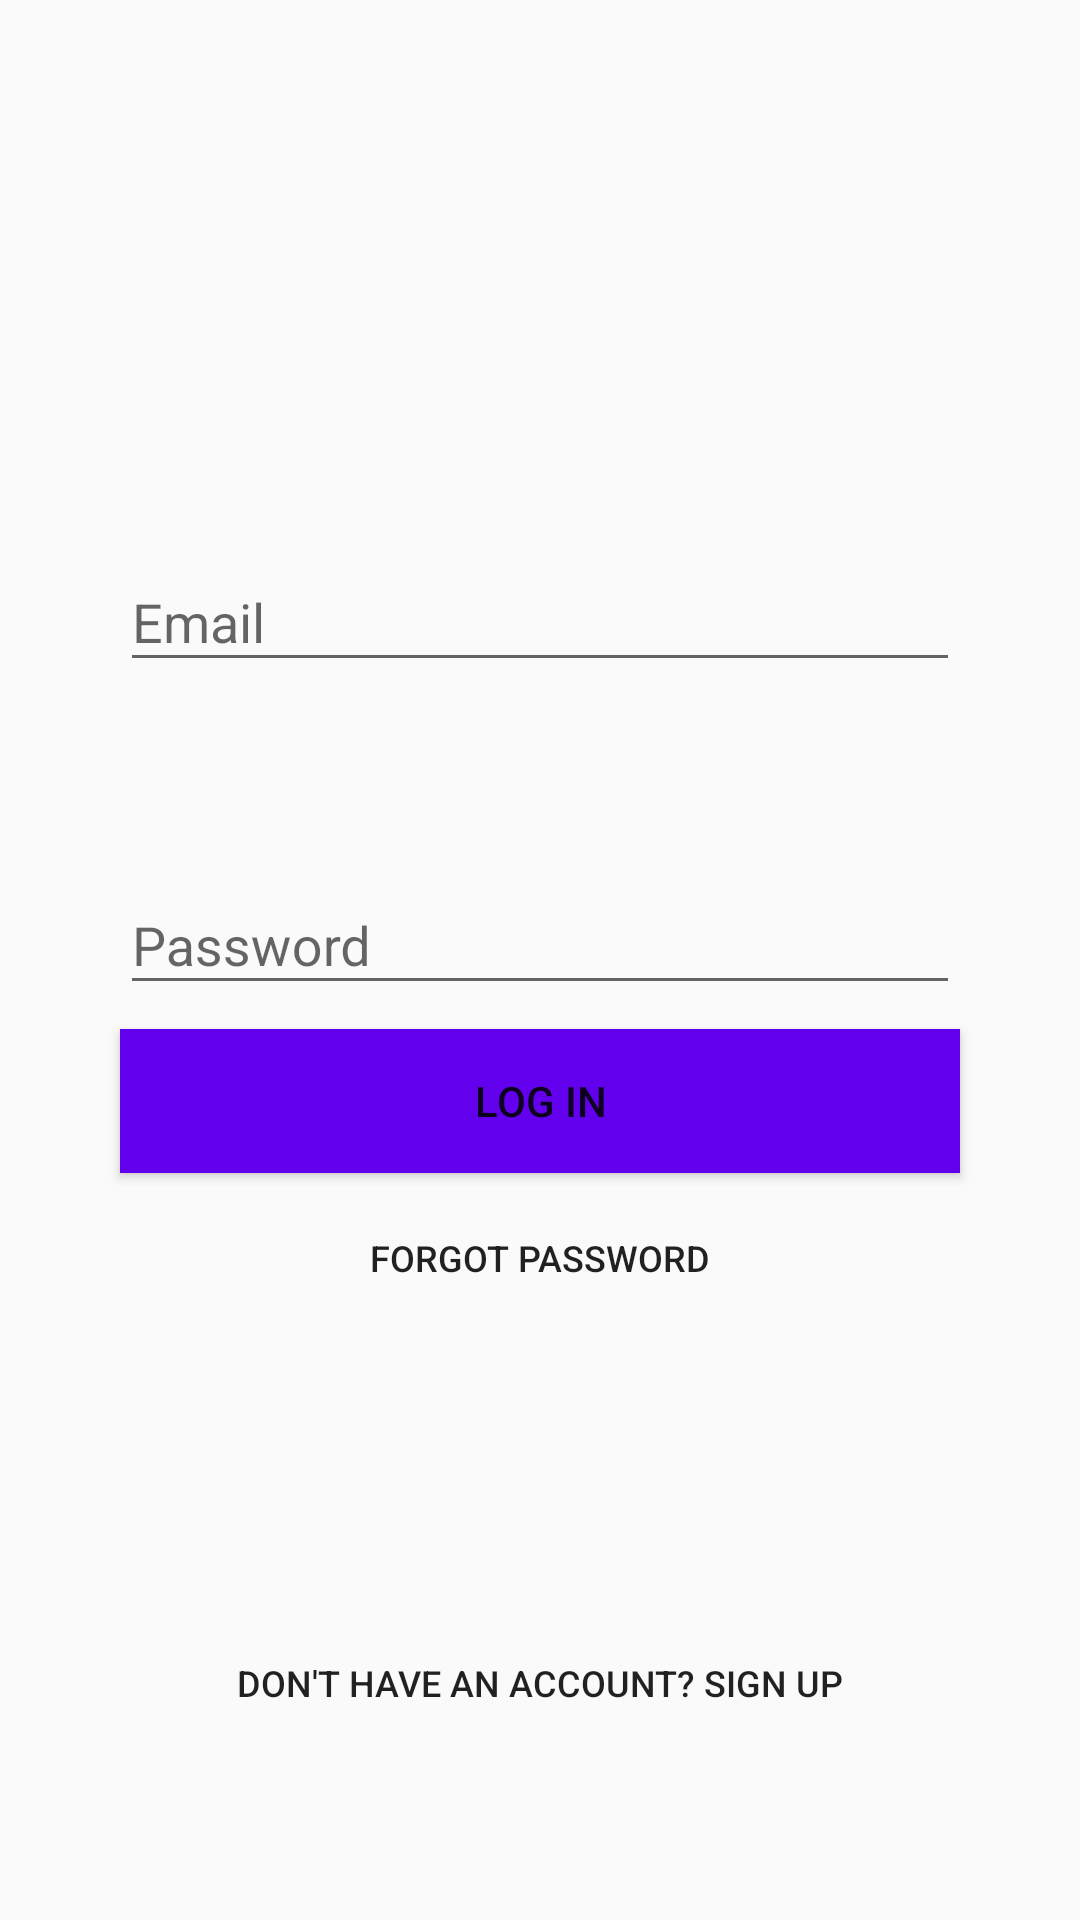

Here is an Android app screen rendered from its layout file. Give the layout XML and the strings, colors and styles it references.
<!-- AndroidManifest.xml: application theme AppTheme -->
<!-- res/layout/activity_auth.xml -->
<?xml version="1.0" encoding="utf-8"?>
<android.support.constraint.ConstraintLayout xmlns:android="http://schemas.android.com/apk/res/android"
    xmlns:app="http://schemas.android.com/apk/res-auto"
    xmlns:tools="http://schemas.android.com/tools"
    android:layout_width="match_parent"
    android:layout_height="match_parent"
    tools:context="com.projects.juan.journeys.activities.AuthActivity">

    <ImageView
        android:id="@+id/ivLogo"
        android:layout_width="wrap_content"
        android:layout_height="wrap_content"
        android:layout_marginBottom="8dp"
        android:layout_marginEnd="8dp"
        android:layout_marginStart="8dp"
        android:layout_marginTop="8dp"
        app:layout_constraintBottom_toBottomOf="parent"
        app:layout_constraintEnd_toEndOf="parent"
        app:layout_constraintStart_toStartOf="parent"
        app:layout_constraintTop_toTopOf="parent"
        app:layout_constraintVertical_bias="0.089999974"
        app:srcCompat="@mipmap/ic_launcher" />

    <Button
        android:id="@+id/btnSignUpActivity"
        android:layout_width="wrap_content"
        android:layout_height="wrap_content"
        android:layout_marginBottom="8dp"
        android:layout_marginEnd="8dp"
        android:layout_marginStart="8dp"
        android:background="@android:color/transparent"
        android:onClick="signUpHandler"
        android:text="@string/btn_signup_text"
        android:textColor="@color/colorPrimaryText"
        android:textSize="12sp"
        app:layout_constraintBottom_toBottomOf="parent"
        app:layout_constraintEnd_toEndOf="parent"
        app:layout_constraintStart_toStartOf="parent"
        app:layout_constraintTop_toBottomOf="@+id/txtPass" />

    <Button
        android:id="@+id/btnForgotPass"
        android:layout_width="wrap_content"
        android:layout_height="wrap_content"
        android:layout_marginBottom="8dp"
        android:layout_marginEnd="8dp"
        android:layout_marginStart="8dp"
        android:layout_marginTop="2dp"
        android:background="@android:color/transparent"
        android:text="@string/btn_forgotpass_text"
        android:textColor="@color/colorPrimaryText"
        android:textSize="12sp"
        app:layout_constraintBottom_toTopOf="@+id/btnSignUpActivity"
        app:layout_constraintEnd_toEndOf="parent"
        app:layout_constraintStart_toStartOf="parent"
        app:layout_constraintTop_toBottomOf="@+id/btnLogin"
        app:layout_constraintVertical_bias="0.029999971" />

    <Button
        android:id="@+id/btnLogin"
        android:layout_width="280dp"
        android:layout_height="wrap_content"
        android:layout_marginEnd="8dp"
        android:layout_marginStart="8dp"
        android:layout_marginTop="8dp"
        android:background="@color/colorPrimary"
        android:text="@string/btn_login_text"
        android:textColor="@color/colorIcons"
        app:layout_constraintEnd_toEndOf="parent"
        app:layout_constraintStart_toStartOf="parent"
        app:layout_constraintTop_toBottomOf="@+id/txtPass" />

    <android.support.design.widget.TextInputLayout
        android:id="@+id/txtEmail"
        android:layout_width="280dp"
        android:layout_height="wrap_content"
        android:layout_marginBottom="8dp"
        android:layout_marginEnd="8dp"
        android:layout_marginStart="8dp"
        android:layout_marginTop="64dp"
        app:layout_constraintBottom_toTopOf="@+id/txtPass"
        app:layout_constraintEnd_toEndOf="parent"
        app:layout_constraintStart_toStartOf="parent"
        app:layout_constraintTop_toBottomOf="@+id/ivLogo"
        app:errorTextAppearance="@style/error_appearance">

        <android.support.design.widget.TextInputEditText
            android:id="@+id/txtEmailLogin"
            android:layout_width="match_parent"
            android:layout_height="wrap_content"
            android:inputType="textEmailAddress"
            android:hint="@string/txt_email_login" />
    </android.support.design.widget.TextInputLayout>

    <android.support.design.widget.TextInputLayout
        android:id="@+id/txtPass"
        android:layout_width="280dp"
        android:layout_height="wrap_content"
        android:layout_marginBottom="155dp"
        android:layout_marginEnd="8dp"
        android:layout_marginStart="8dp"
        app:layout_constraintBottom_toTopOf="@+id/btnSignUpActivity"
        app:layout_constraintEnd_toEndOf="parent"
        app:layout_constraintStart_toStartOf="parent"
        app:layout_constraintTop_toBottomOf="@id/txtEmail"
        app:errorTextAppearance="@style/error_appearance">

        <android.support.design.widget.TextInputEditText
            android:id="@+id/txtPassLogin"
            android:layout_width="match_parent"
            android:inputType="textPassword"
            android:layout_height="wrap_content"
            android:hint="@string/txt_password_login" />
    </android.support.design.widget.TextInputLayout>

</android.support.constraint.ConstraintLayout>
<!-- resources referenced by this layout -->
<resources>
  <string name="btn_forgotpass_text">Forgot password</string>
  <string name="btn_login_text">Log In</string>
  <string name="btn_signup_text">Don\'t have an account? Sign Up</string>
  <string name="txt_email_login">Email</string>
  <string name="txt_password_login">Password</string>
  <style name="error_appearance" parent="@android:style/TextAppearance">
          <item name="android:textColor">@color/red</item>
          <item name="android:textSize">12sp</item>
      </style>
  <style name="AppTheme" parent="Theme.AppCompat.Light.DarkActionBar">
          
          <item name="colorPrimary">@color/colorPrimary</item>
          <item name="colorPrimaryDark">@color/colorPrimaryDark</item>
          <item name="colorAccent">@color/colorAccent</item>
      </style>
  <!-- not gathered from this repository: default colours our renderer supplied (Android Studio template values) -->
  <color name="colorPrimary">#FF6200EE</color>
  <color name="colorPrimaryDark">#FF3700B3</color>
  <color name="colorAccent">#FF03DAC5</color>
</resources>
